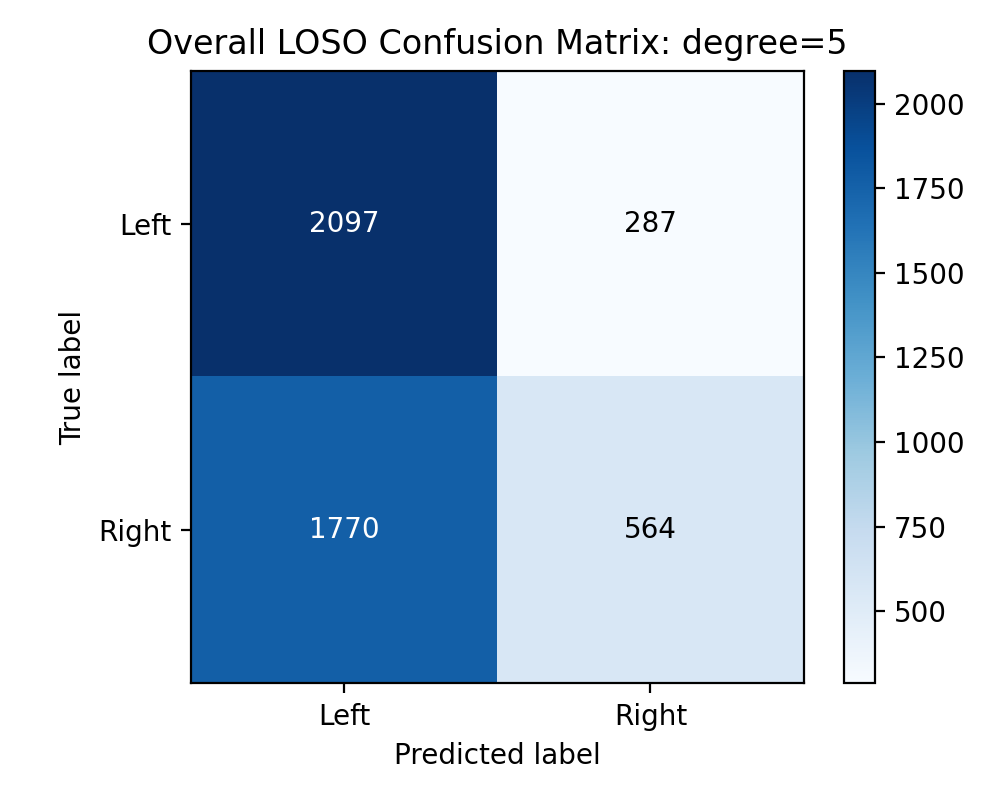

Data behind this chart, as committed beside it:
2097, 287
1770, 564
